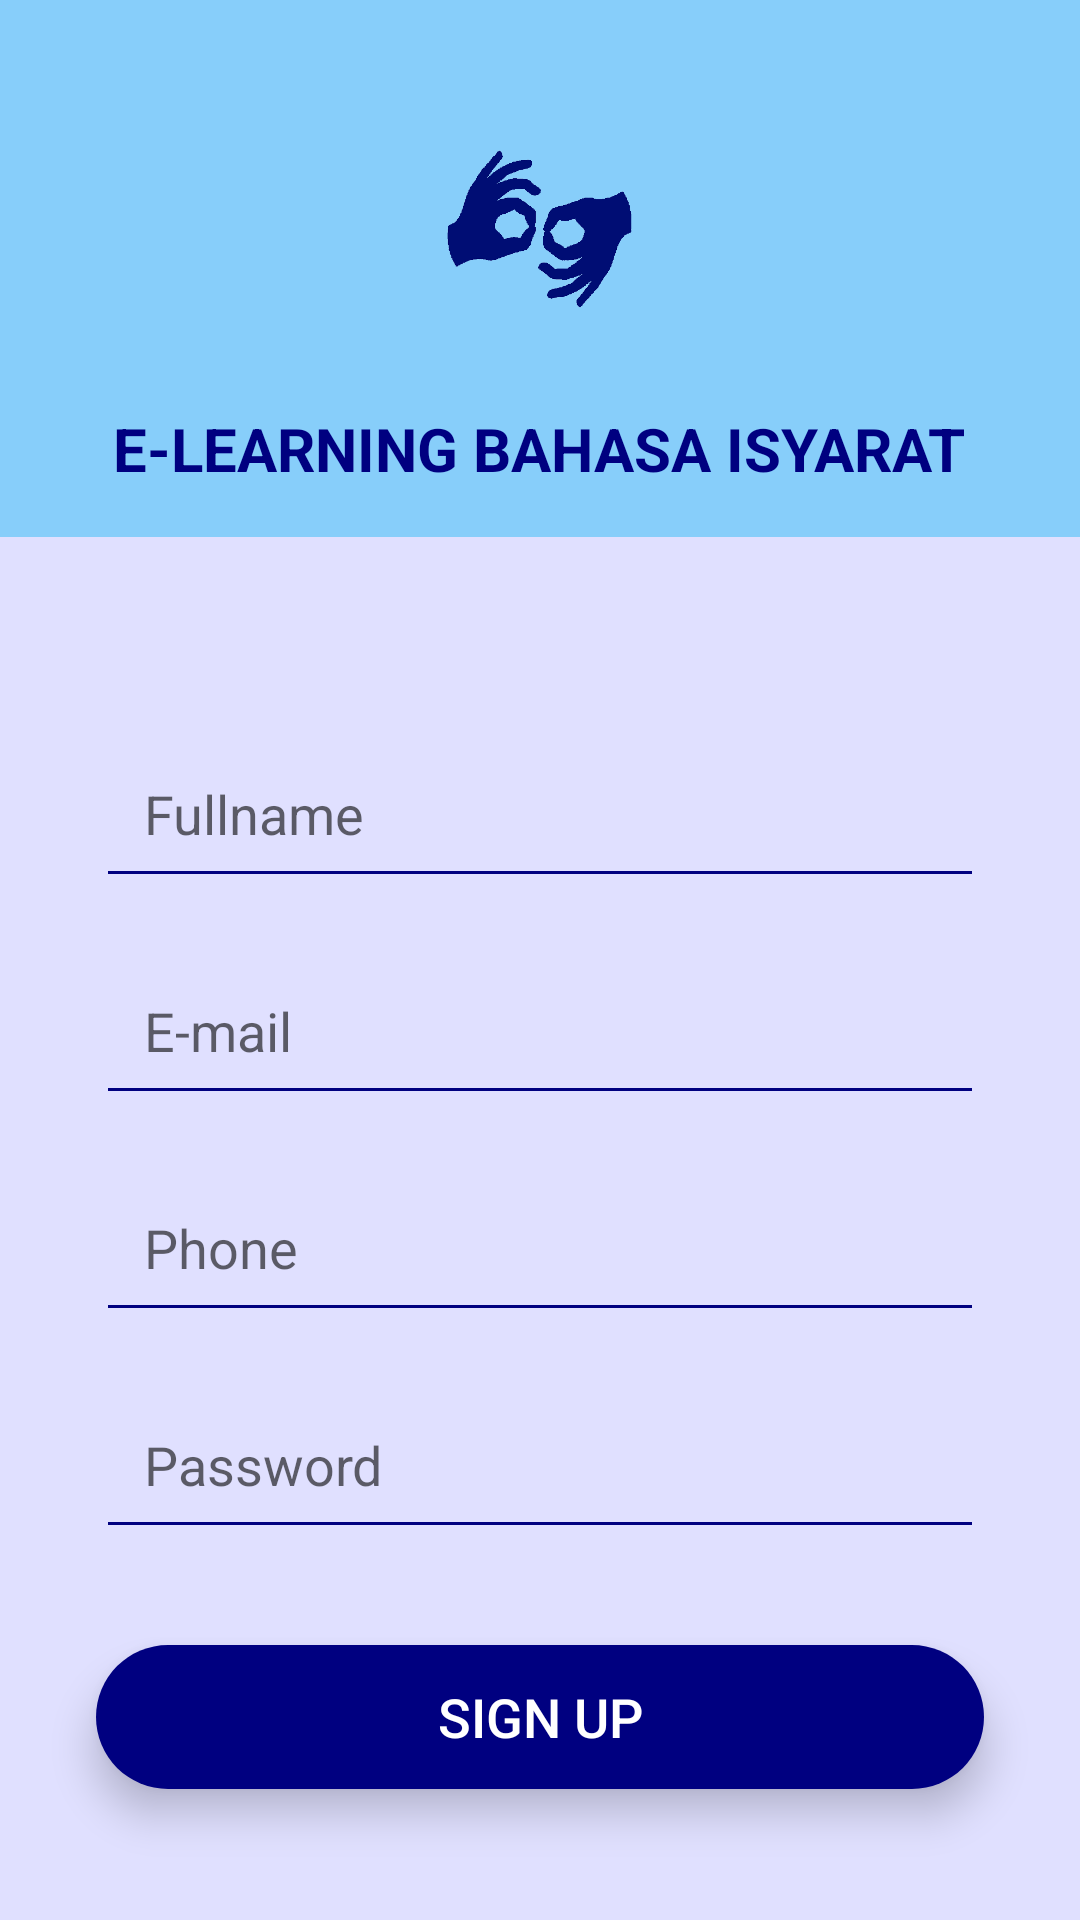

Layout XML and referenced resources for this Android screen:
<!-- AndroidManifest.xml: application theme Theme.ELearningBahasaIsyarat -->
<!-- res/layout/activity_register.xml -->
<?xml version="1.0" encoding="utf-8"?>
<androidx.constraintlayout.widget.ConstraintLayout xmlns:android="http://schemas.android.com/apk/res/android"
    xmlns:app="http://schemas.android.com/apk/res-auto"
    xmlns:tools="http://schemas.android.com/tools"
    android:layout_width="match_parent"
    android:layout_height="match_parent"
    android:background="@color/main"
    tools:context=".Register">

    <LinearLayout
        android:id="@+id/linearLayout"
        android:layout_width="match_parent"
        android:layout_height="wrap_content"
        android:background="@color/light_blue"
        android:gravity="center"
        android:orientation="vertical"
        android:padding="16dp"
        app:layout_constraintEnd_toEndOf="parent"
        app:layout_constraintStart_toStartOf="parent"
        app:layout_constraintTop_toTopOf="parent">

        <ImageView
            android:layout_width="120dp"
            android:layout_height="120dp"
            android:src="@drawable/logo"></ImageView>

        <TextView
            android:layout_width="wrap_content"
            android:layout_height="wrap_content"
            android:text="@string/app_name"
            android:textColor="@color/dark_blue"
            android:textSize="20sp"
            android:textStyle="bold"></TextView>


    </LinearLayout>

    <EditText
        android:id="@+id/fullname"
        android:layout_width="0dp"
        android:layout_height="wrap_content"
        android:layout_marginStart="32dp"
        android:layout_marginTop="64dp"
        android:layout_marginEnd="32dp"
        android:padding="16dp"
        android:textColor="@color/light_gray"
        android:drawablePadding="16dp"
        android:backgroundTint="@color/dark_blue"
        android:ems="10"
        android:inputType="textPersonName"
        android:hint="Fullname"
        app:layout_constraintEnd_toEndOf="parent"
        app:layout_constraintStart_toStartOf="parent"
        app:layout_constraintTop_toBottomOf="@+id/linearLayout" />


    <EditText
        android:id="@+id/email"
        android:layout_width="0dp"
        android:layout_height="wrap_content"
        android:layout_marginStart="32dp"
        android:layout_marginTop="16dp"
        android:layout_marginEnd="32dp"
        android:padding="16dp"
        android:textColor="@color/light_gray"
        android:drawablePadding="16dp"
        android:backgroundTint="@color/dark_blue"
        android:ems="10"
        android:inputType="textEmailAddress"
        android:hint="E-mail"
        app:layout_constraintEnd_toEndOf="parent"
        app:layout_constraintStart_toStartOf="parent"
        app:layout_constraintTop_toBottomOf="@+id/fullname" />

    <EditText
        android:id="@+id/phone"
        android:layout_width="0dp"
        android:layout_height="wrap_content"
        android:layout_marginStart="32dp"
        android:layout_marginTop="16dp"
        android:layout_marginEnd="32dp"
        android:padding="16dp"
        android:textColor="@color/light_gray"
        android:drawablePadding="16dp"
        android:backgroundTint="@color/dark_blue"
        android:ems="10"
        android:inputType="text|phone"
        android:hint="Phone"
        app:layout_constraintEnd_toEndOf="parent"
        app:layout_constraintStart_toStartOf="parent"
        app:layout_constraintTop_toBottomOf="@+id/email" />

    <EditText
        android:id="@+id/password"
        android:layout_width="0dp"
        android:layout_height="wrap_content"
        android:layout_marginStart="32dp"
        android:layout_marginTop="16dp"
        android:layout_marginEnd="32dp"
        android:padding="16dp"
        android:textColor="@color/light_gray"
        android:drawablePadding="16dp"
        android:backgroundTint="@color/dark_blue"
        android:ems="10"
        android:inputType="textPassword"
        android:hint="Password"
        app:layout_constraintEnd_toEndOf="parent"
        app:layout_constraintStart_toStartOf="parent"
        app:layout_constraintTop_toBottomOf="@+id/phone" />

    <Button
        android:id="@+id/registerBtn"
        android:layout_width="0dp"
        android:layout_height="wrap_content"
        android:layout_marginStart="32dp"
        android:layout_marginTop="32dp"
        android:layout_marginEnd="32dp"
        android:text="Sign Up"
        android:textColor="@color/white"
        android:background="@drawable/round_corner_button"
        android:textSize="18sp"
        android:elevation="5dp"
        android:translationZ="3dp"
        android:stateListAnimator="@null"
        app:layout_constraintEnd_toEndOf="parent"
        app:layout_constraintStart_toStartOf="parent"
        app:layout_constraintTop_toBottomOf="@+id/password" />

    <TextView
        android:id="@+id/textView1"
        android:layout_width="wrap_content"
        android:layout_height="wrap_content"
        android:layout_marginStart="64dp"
        android:layout_marginTop="48dp"
        android:text="Already have an Account ?"
        android:textSize="16sp"
        app:layout_constraintStart_toStartOf="parent"
        app:layout_constraintTop_toBottomOf="@+id/registerBtn" />

    <TextView
        android:id="@+id/logintext"
        android:layout_width="wrap_content"
        android:layout_height="wrap_content"
        android:layout_marginStart="16dp"
        android:layout_marginTop="48dp"
        android:text="LOG IN"
        android:textSize="18sp"
        android:textColor="@color/dark_blue"
        app:layout_constraintStart_toEndOf="@+id/textView1"
        app:layout_constraintTop_toBottomOf="@+id/registerBtn" />


</androidx.constraintlayout.widget.ConstraintLayout>
<!-- resources referenced by this layout -->
<resources>
  <color name="dark_blue">#000080</color>
  <color name="light_blue">#87CEFA</color>
  <color name="light_gray">#808080</color>
  <color name="main">#E0E0FF</color>
  <color name="white">#ffffff</color>
  <!-- drawable logo: png bitmap (drawable, 20518 bytes) -->
  <!-- drawable round_corner_button (drawable) -->
  <?xml version="1.0" encoding="utf-8"?>
  <shape android:shape="rectangle" xmlns:android="http://schemas.android.com/apk/res/android">
  
  
      <corners android:radius="300dp"/>
      <solid android:color="@color/dark_blue"/>
  </shape>
  <string name="app_name">E-LEARNING BAHASA ISYARAT</string>
  <style name="Theme.ELearningBahasaIsyarat" parent="Theme.AppCompat.Light.NoActionBar">
          
          <item name="colorPrimary">@color/colorPrimary</item>
          <item name="colorPrimaryDark">@color/colorPrimaryDark</item>
          <item name="colorAccent">@color/colorAccent</item>
      </style>
  <color name="colorPrimary">#0040FF</color>
  <color name="colorPrimaryDark">#10028F</color>
  <color name="colorAccent">#FFFFFFFF</color>
</resources>
